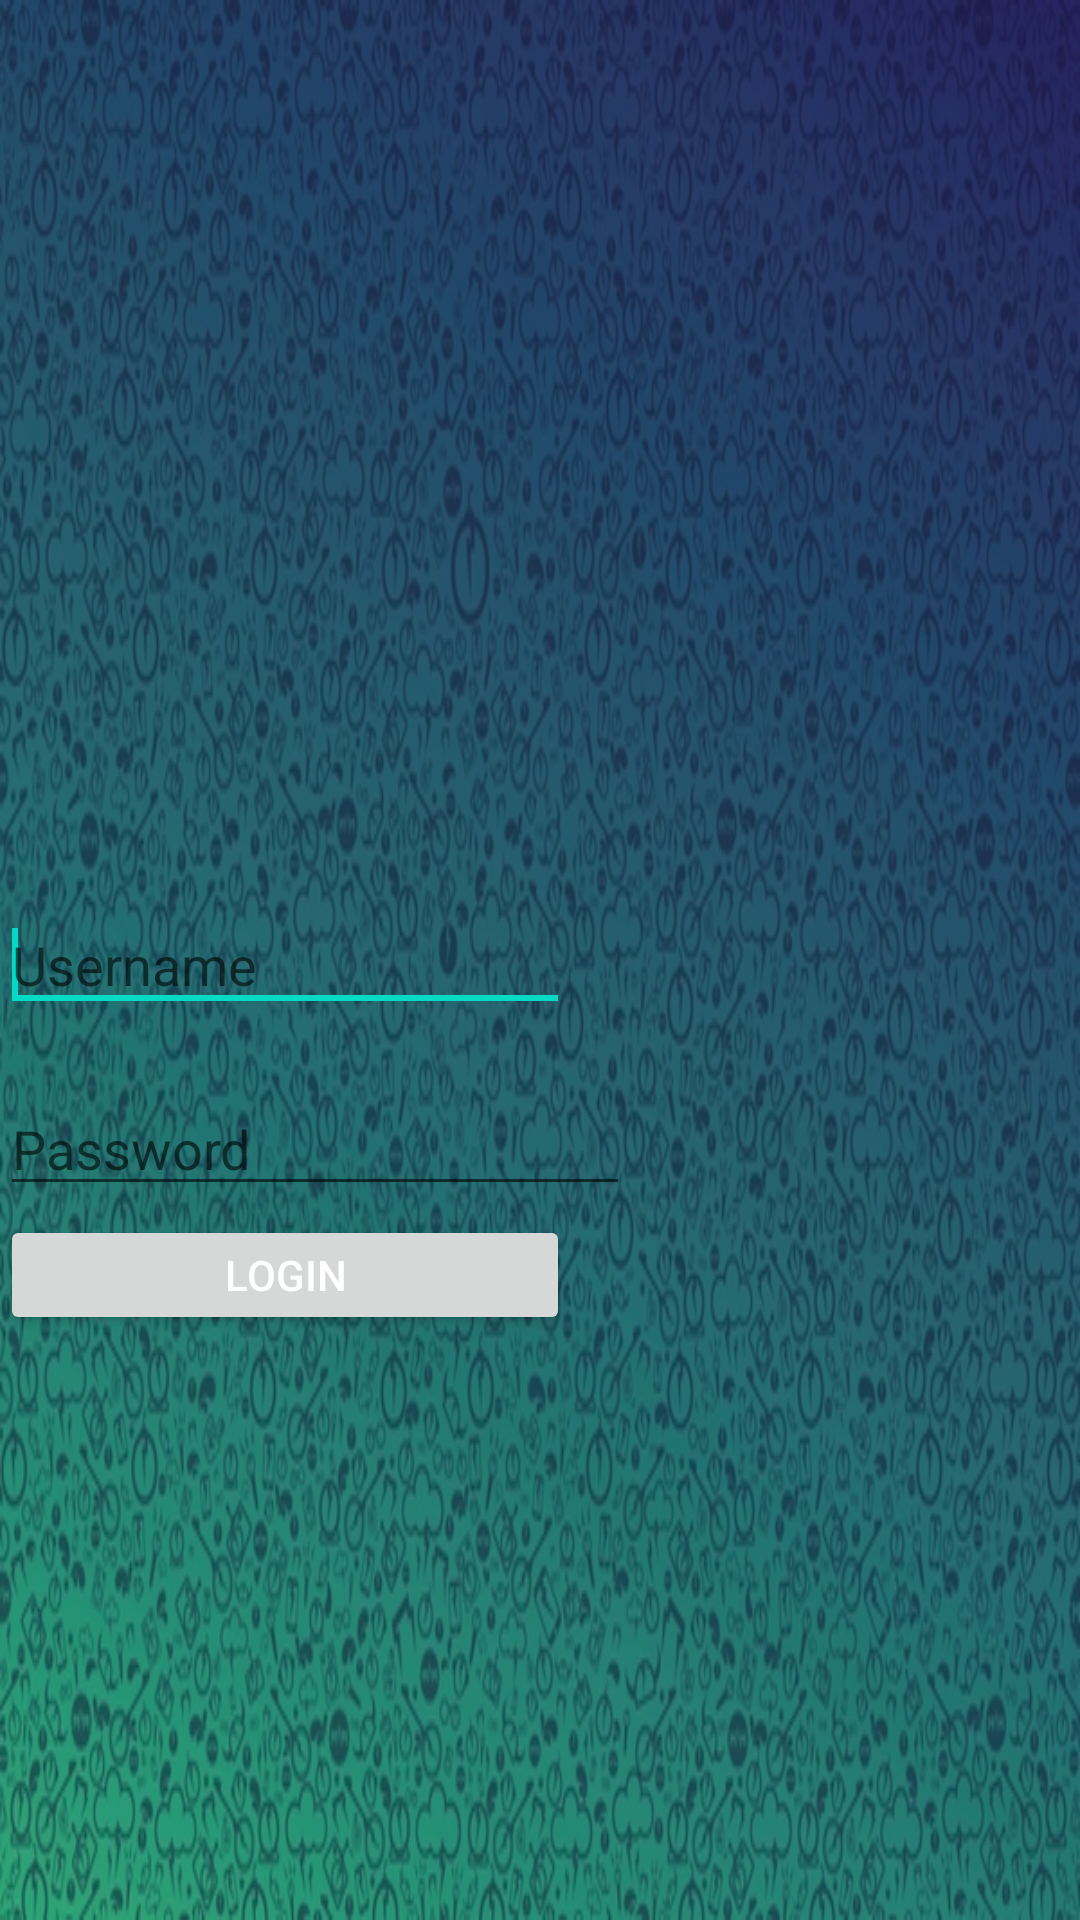

Here is an Android app screen rendered from its layout file. Give the layout XML and the strings, colors and styles it references.
<!-- AndroidManifest.xml: fallback theme Theme.MaterialComponents.DayNight.NoActionBar -->
<!-- res/layout/login.xml -->
<RelativeLayout xmlns:android="http://schemas.android.com/apk/res/android"
    xmlns:tools="http://schemas.android.com/tools"
    android:id="@+id/container"
    android:layout_width="match_parent"
    android:layout_height="match_parent"
    android:background="@drawable/try5"
    tools:context="com.example.new_peer.MainActivity"
    tools:ignore="MergeRootFrame" >

    <ImageView
        android:id="@+id/imageView1"
        android:layout_width="250dp"
        android:layout_height="250dp"
        android:layout_alignParentLeft="true"
        android:layout_centerVertical="true"
        android:layout_marginLeft="50dp"
        android:src="@drawable/login_button" />

   

    <EditText
        android:id="@+id/username"
      
        android:layout_width="wrap_content"
        android:layout_height="wrap_content"
        android:layout_alignParentRight="true"
        android:layout_centerVertical="true"
        android:ems="10"
        android:layout_marginBottom="20dp"
        android:layout_marginRight="170dp"
        android:hint="Username"
        android:singleLine="true"
        android:textColor="#ffffff"
        
        />
        <requestFocus />
    <TextView
        android:id="@+id/errorText"
        android:layout_width="wrap_content"
        android:layout_height="wrap_content"
        android:layout_alignLeft="@+id/username"
        android:layout_alignParentBottom="true"
        android:layout_alignRight="@+id/username"
        android:layout_below="@+id/imageView1"
        android:gravity="center_horizontal"
        android:textAppearance="?android:attr/textAppearanceLarge"
        android:textColor="#ffffff"
        android:textSize="15sp" />

    <Button
        android:id="@+id/sadf"
        android:layout_width="100dp"
        android:layout_height="40dp"
        android:layout_above="@+id/errorText"
        android:layout_alignLeft="@+id/errorText"
        android:layout_alignRight="@+id/errorText"
        android:text="Login"
        android:textColor="#FFffff" />

    <EditText
        android:id="@+id/passwordField123"
        android:layout_width="wrap_content"
        android:layout_height="wrap_content"
        android:layout_alignLeft="@+id/sadf"
        android:layout_below="@+id/username"
        android:ems="10"
        android:inputType="textPassword" 
        android:hint="Password"
        android:textColor="#ffffff">
    </EditText>

</RelativeLayout>
<!-- resources referenced by this layout -->
<resources>
  <!-- drawable try5: jpg bitmap (drawable, 222192 bytes) -->
</resources>
